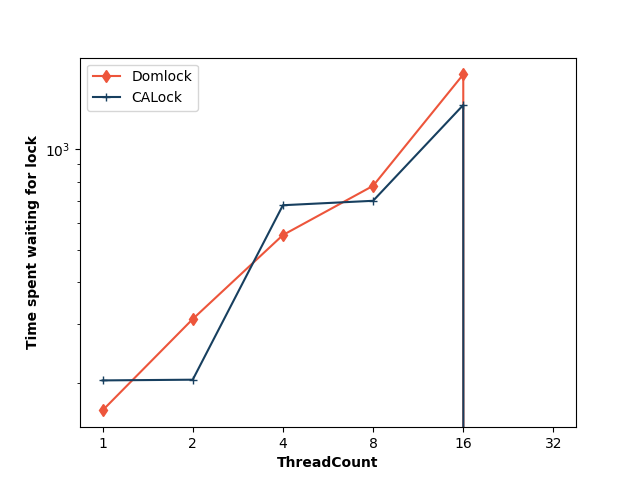

Data behind this chart, as committed beside it:
ThreadCount, Domlock, CALock
1, 166, 204
2, 311, 205
4, 554, 680
8, 777, 701
16, 1671, 1354
32, 0, 0
